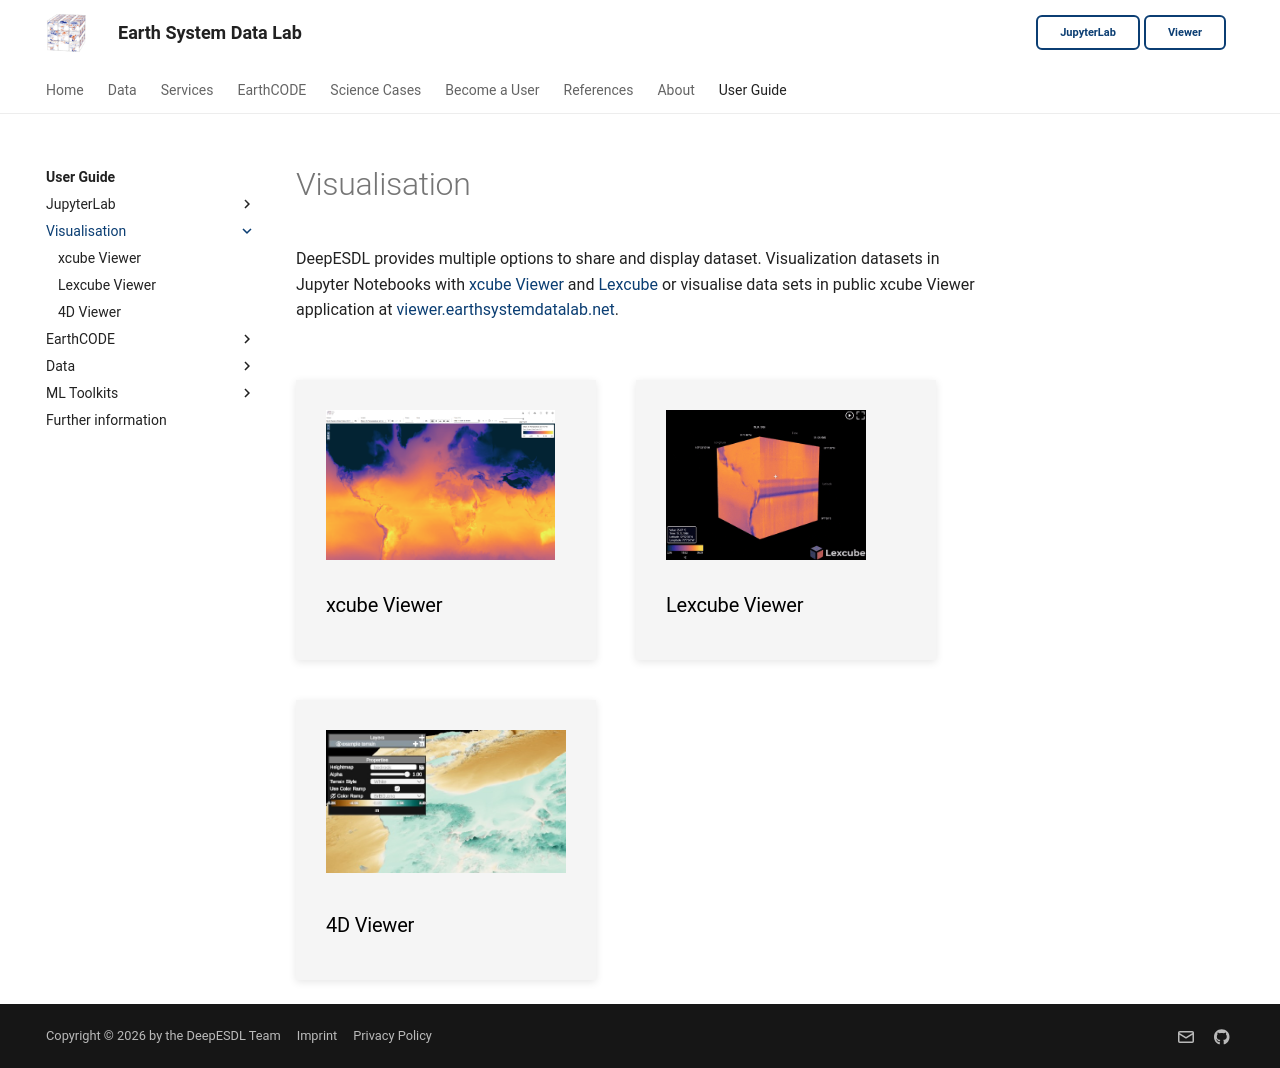

repository: deepesdl/deepesdl-doc · page: guide/visualisation/index.html · generator: mkdocs

# Visualisation

DeepESDL provides multiple options to share and display dataset. Visualization datasets in Jupyter Notebooks 
with [xcube Viewer](/xcube-viewer) and [Lexcube](/lexcube-viewer) or visualise data sets in public xcube Viewer 
application at [viewer.earthsystemdatalab.net](https://viewer.earthsystemdatalab.net).

<br>

<div style="display: flex; flex-wrap: wrap; gap: 2rem; justify-content: left;">
  <a href="./xcube-viewer/" class="card-link">
    <div class="card card--image">
      <img src="../../img/img_viewer.png" alt="xcube Viewer">
      <h3>xcube Viewer</h3>
    </div>
  </a>
  <a href="./lexcube-viewer/" class="card-link">
    <div class="card card--image">
      <img src="../img/lexcube.png" alt="Lexcube Viewer">
      <h3>Lexcube Viewer</h3>
    </div>
  </a>
  <a href="./4d-viewer/" class="card-link">
    <div class="card card--image">
      <img src="../img/4d-viewer/terrain-options.jpg" alt="4D Viewer">
      <h3>4D Viewer</h3>
    </div>
  </a>
</div>

 
